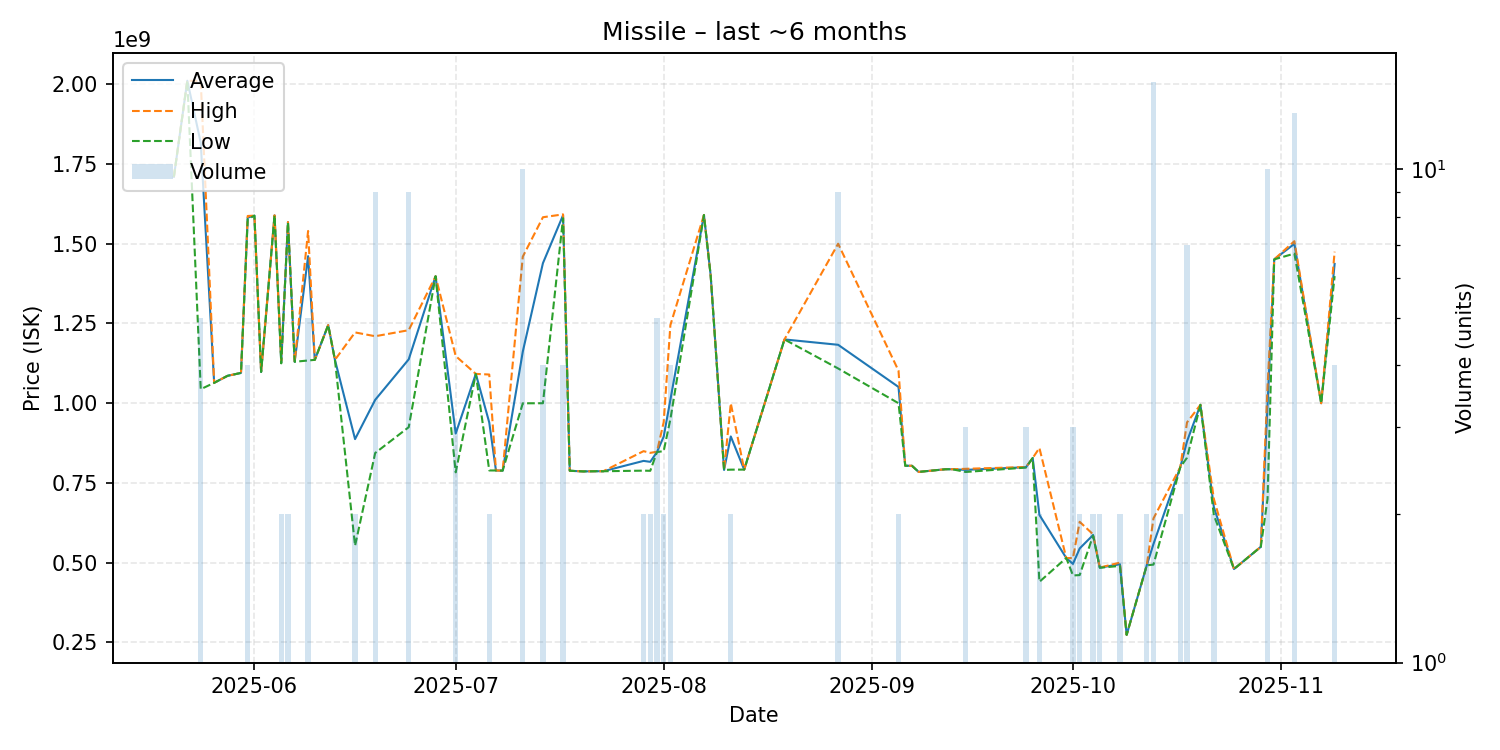

Data behind this chart, as committed beside it:
date, average, highest, lowest, order_count, volume
2025-05-20, 1710000000, 1710000000, 1710000000, 1, 1
2025-05-22, 2011000000, 2011000000, 2011000000, 1, 1
2025-05-24, 1816600000, 2009500000, 1044000000, 5, 5
2025-05-26, 1064000000, 1064000000, 1064000000, 1, 1
2025-05-28, 1086000000, 1086000000, 1086000000, 1, 1
2025-05-30, 1095000000, 1095000000, 1095000000, 1, 1
2025-05-31, 1582000000, 1587000000, 1577000000, 3, 4
2025-06-01, 1588000000, 1588000000, 1588000000, 1, 1
2025-06-02, 1098000000, 1098000000, 1098000000, 1, 1
2025-06-04, 1589000000, 1589000000, 1589000000, 1, 1
2025-06-05, 1128500000, 1132000000, 1125000000, 2, 2
2025-06-06, 1567500000, 1568000000, 1567000000, 2, 2
2025-06-07, 1130000000, 1130000000, 1130000000, 1, 1
2025-06-09, 1461000000, 1540000000, 1134000000, 5, 5
2025-06-10, 1136000000, 1136000000, 1136000000, 1, 1
2025-06-12, 1245000000, 1245000000, 1245000000, 1, 1
2025-06-13, 1136000000, 1136000000, 1136000000, 1, 1
2025-06-16, 887550000, 1222000000, 553100000, 2, 2
2025-06-19, 1010666667, 1210000000, 844000000, 9, 9
2025-06-24, 1137666667, 1229000000, 925000000, 9, 9
2025-06-28, 1398000000, 1398000000, 1398000000, 1, 1
2025-07-01, 905000000, 1148000000, 783500000, 3, 3
2025-07-04, 1092000000, 1092000000, 1092000000, 1, 1
2025-07-06, 939650000, 1090000000, 789300000, 2, 2
2025-07-07, 789200000, 789200000, 789200000, 1, 1
2025-07-08, 788700000, 788700000, 788700000, 1, 1
2025-07-11, 1161760000, 1459500000, 999800000, 10, 10
2025-07-14, 1439000000, 1583000000, 1000000000, 4, 4
2025-07-17, 1589250000, 1592000000, 1580000000, 4, 4
2025-07-18, 788300000, 788300000, 788300000, 1, 1
2025-07-20, 786300000, 786300000, 786300000, 1, 1
2025-07-22, 786900000, 786900000, 786900000, 1, 1
2025-07-23, 786800000, 786800000, 786800000, 1, 1
2025-07-29, 819250000, 849800000, 788700000, 2, 2
2025-07-30, 816300000, 844400000, 788200000, 2, 2
2025-07-31, 847100000, 848100000, 846850000, 5, 5
2025-08-01, 895400000, 940800000, 850000000, 2, 2
2025-08-02, 1011250000, 1245000000, 950000000, 3, 4
2025-08-07, 1590000000, 1590000000, 1590000000, 1, 1
2025-08-08, 1401000000, 1401000000, 1401000000, 1, 1
2025-08-10, 790900000, 790900000, 790900000, 1, 1
2025-08-11, 895850000, 999900000, 791800000, 2, 2
2025-08-13, 792000000, 792000000, 792000000, 1, 1
2025-08-19, 1200000000, 1200000000, 1200000000, 1, 1
2025-08-27, 1183188889, 1500000000, 1109000000, 9, 9
2025-09-05, 1051000000, 1102000000, 1000000000, 2, 2
2025-09-06, 804100000, 804100000, 804100000, 1, 1
2025-09-07, 803900000, 803900000, 803900000, 1, 1
2025-09-08, 784700000, 784700000, 784700000, 1, 1
2025-09-12, 793100000, 793100000, 793100000, 1, 1
2025-09-13, 793100000, 793100000, 793100000, 1, 1
2025-09-15, 791133333, 794450000, 784500000, 3, 3
2025-09-24, 799433333, 799950000, 798400000, 3, 3
2025-09-25, 828300000, 828300000, 828300000, 1, 1
2025-09-26, 649950000, 859700000, 440200000, 2, 2
2025-09-30, 514900000, 514900000, 514900000, 1, 1
2025-10-01, 496366667, 514450000, 460200000, 3, 3
2025-10-02, 544800000, 628300000, 461300000, 2, 2
2025-10-04, 587000000, 589000000, 585000000, 2, 2
2025-10-05, 484600000, 484900000, 484300000, 2, 2
... 15 more rows
